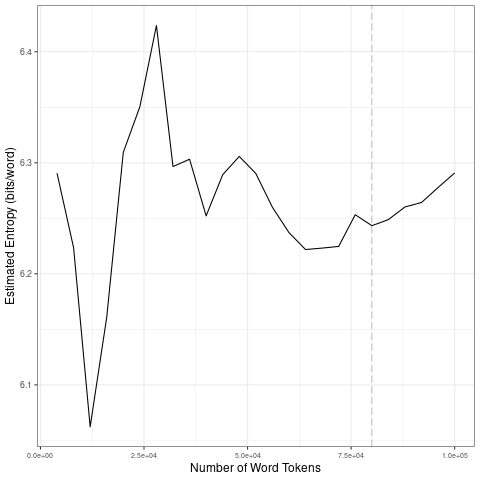

The table this chart was drawn from, first rows:
file, entropy.Corpus.Size, entropy.Entropy, sd.Corpus.Size, sd.SD
data/2021_by_en/2021-05-06_tokens_1-gram…, 4000, 6.291, 20000, 0.101
data/2021_by_en/2021-05-06_tokens_1-gram…, 8000, 6.223, 40000, 0.06511
data/2021_by_en/2021-05-06_tokens_1-gram…, 12000, 6.062, 60000, 0.02754
data/2021_by_en/2021-05-06_tokens_1-gram…, 16000, 6.161, 80000, 0.0142
data/2021_by_en/2021-05-06_tokens_1-gram…, 20000, 6.309, 1e+05, 0.01626
data/2021_by_en/2021-05-06_tokens_1-gram…, 24000, 6.35, 20000, 0.101
data/2021_by_en/2021-05-06_tokens_1-gram…, 28000, 6.424, 40000, 0.06511
data/2021_by_en/2021-05-06_tokens_1-gram…, 32000, 6.297, 60000, 0.02754
data/2021_by_en/2021-05-06_tokens_1-gram…, 36000, 6.303, 80000, 0.0142
data/2021_by_en/2021-05-06_tokens_1-gram…, 40000, 6.252, 1e+05, 0.01626
data/2021_by_en/2021-05-06_tokens_1-gram…, 44000, 6.289, 20000, 0.101
data/2021_by_en/2021-05-06_tokens_1-gram…, 48000, 6.306, 40000, 0.06511
data/2021_by_en/2021-05-06_tokens_1-gram…, 52000, 6.29, 60000, 0.02754
data/2021_by_en/2021-05-06_tokens_1-gram…, 56000, 6.26, 80000, 0.0142
data/2021_by_en/2021-05-06_tokens_1-gram…, 60000, 6.237, 1e+05, 0.01626
data/2021_by_en/2021-05-06_tokens_1-gram…, 64000, 6.222, 20000, 0.101
data/2021_by_en/2021-05-06_tokens_1-gram…, 68000, 6.223, 40000, 0.06511
data/2021_by_en/2021-05-06_tokens_1-gram…, 72000, 6.225, 60000, 0.02754
data/2021_by_en/2021-05-06_tokens_1-gram…, 76000, 6.253, 80000, 0.0142
data/2021_by_en/2021-05-06_tokens_1-gram…, 80000, 6.243, 1e+05, 0.01626
data/2021_by_en/2021-05-06_tokens_1-gram…, 84000, 6.249, 20000, 0.101
data/2021_by_en/2021-05-06_tokens_1-gram…, 88000, 6.26, 40000, 0.06511
data/2021_by_en/2021-05-06_tokens_1-gram…, 92000, 6.264, 60000, 0.02754
data/2021_by_en/2021-05-06_tokens_1-gram…, 96000, 6.278, 80000, 0.0142
data/2021_by_en/2021-05-06_tokens_1-gram…, 1e+05, 6.291, 1e+05, 0.01626
